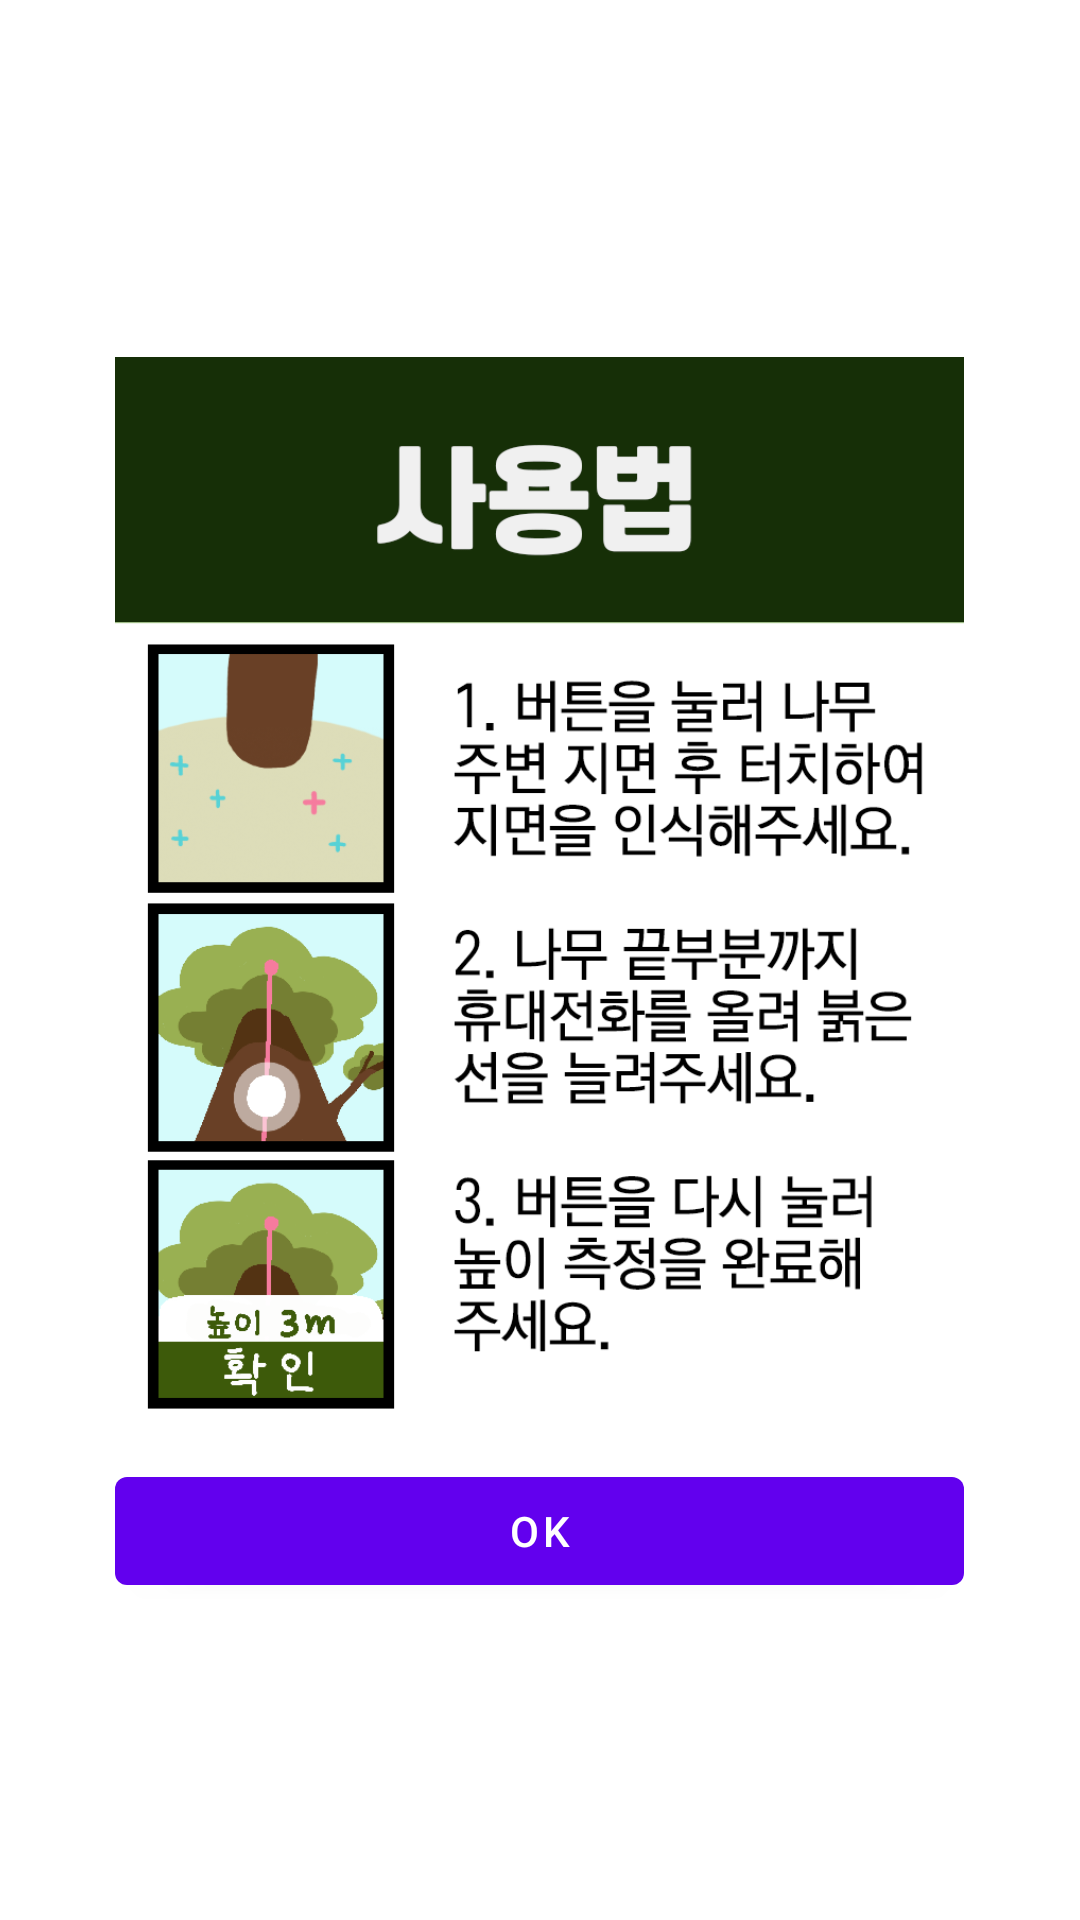

This screen was rendered from an Android layout file. Write that file and the resources it references.
<!-- AndroidManifest.xml: application theme AppTheme.NoActionBar -->
<!-- res/layout/activity_popup2.xml -->
<?xml version="1.0" encoding="utf-8"?>
<LinearLayout xmlns:android="http://schemas.android.com/apk/res/android"
    xmlns:app="http://schemas.android.com/apk/res-auto"
    xmlns:tools="http://schemas.android.com/tools"
    android:layout_width="match_parent"
    android:layout_height="match_parent"
    android:gravity="center"
    android:orientation="vertical"
    tools:context="edu.imtl.BlueKare.Activity.AR.PopupActivity">

    

    <ImageView
        android:id="@+id/imageView"
        android:layout_width="283dp"
        android:layout_height="381dp"
        app:srcCompat="@drawable/popuptmp2" />

    <Button
        android:id="@+id/okbtn"
        android:layout_width="283dp"
        android:layout_height="wrap_content"
        android:text="OK" />

</LinearLayout>
<!-- resources referenced by this layout -->
<resources>
  <!-- drawable popuptmp2: png bitmap (drawable, 124538 bytes) -->
  <style name="AppTheme.NoActionBar" parent="Theme.MaterialComponents.Light.NoActionBar">
          <item name="android:windowBackground">@color/colorWhite</item>
          <item name="windowActionBar">false</item>
          <item name="android:windowFullscreen">true</item>
          <item name="android:windowContentOverlay">@null</item>
          <item name="windowNoTitle">true</item>
      </style>
  <color name="colorWhite">#FFFFFF</color>
</resources>
